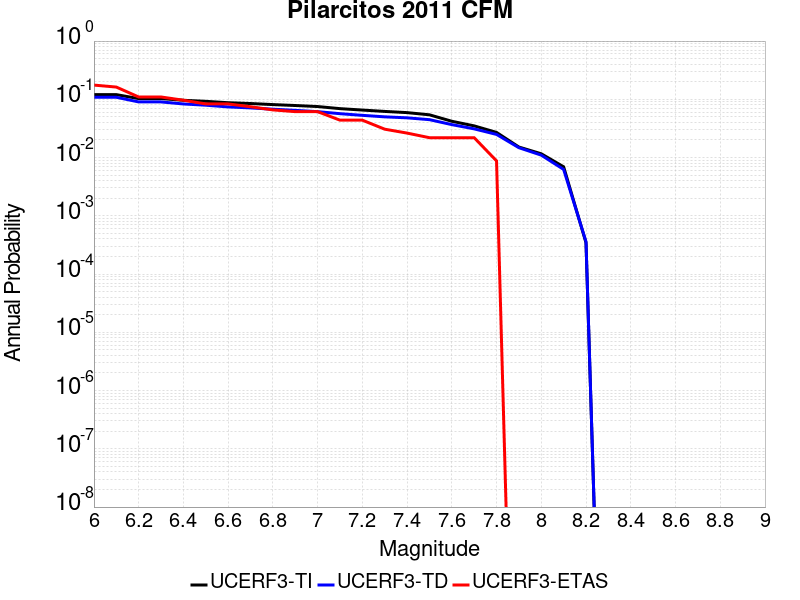

The table this chart was drawn from, first rows:
Magnitude, UCERF3-TI Prob, UCERF3-TD Prob, UCERF3-ETAS Prob
6.0, 0.1203, 0.1084, 0.1754
6.1, 0.1203, 0.1084, 0.1623
6.2, 0.1029, 0.09021, 0.1096
6.3, 0.1029, 0.09021, 0.1096
6.4, 0.0962, 0.08323, 0.09649
6.5, 0.09234, 0.07923, 0.08333
6.6, 0.08738, 0.07406, 0.08333
6.7, 0.08467, 0.07123, 0.07456
6.8, 0.08118, 0.06764, 0.06579
6.9, 0.07827, 0.06461, 0.0614
7.0, 0.07514, 0.0614, 0.0614
7.1, 0.06916, 0.05667, 0.04386
7.2, 0.0654, 0.05307, 0.04386
7.3, 0.06196, 0.05, 0.0307
7.4, 0.0591, 0.04809, 0.02632
7.5, 0.0542, 0.04474, 0.02193
7.6, 0.042, 0.03678, 0.02193
7.7, 0.03499, 0.03109, 0.02193
7.8, 0.02702, 0.02496, 0.008772
7.9, 0.01516, 0.01476, 0.0
8.0, 0.01161, 0.01099, 0.0
8.1, 0.00694, 0.006253, 0.0
8.2, 3.4428958E-4, 3.5895765E-4, 0.0
